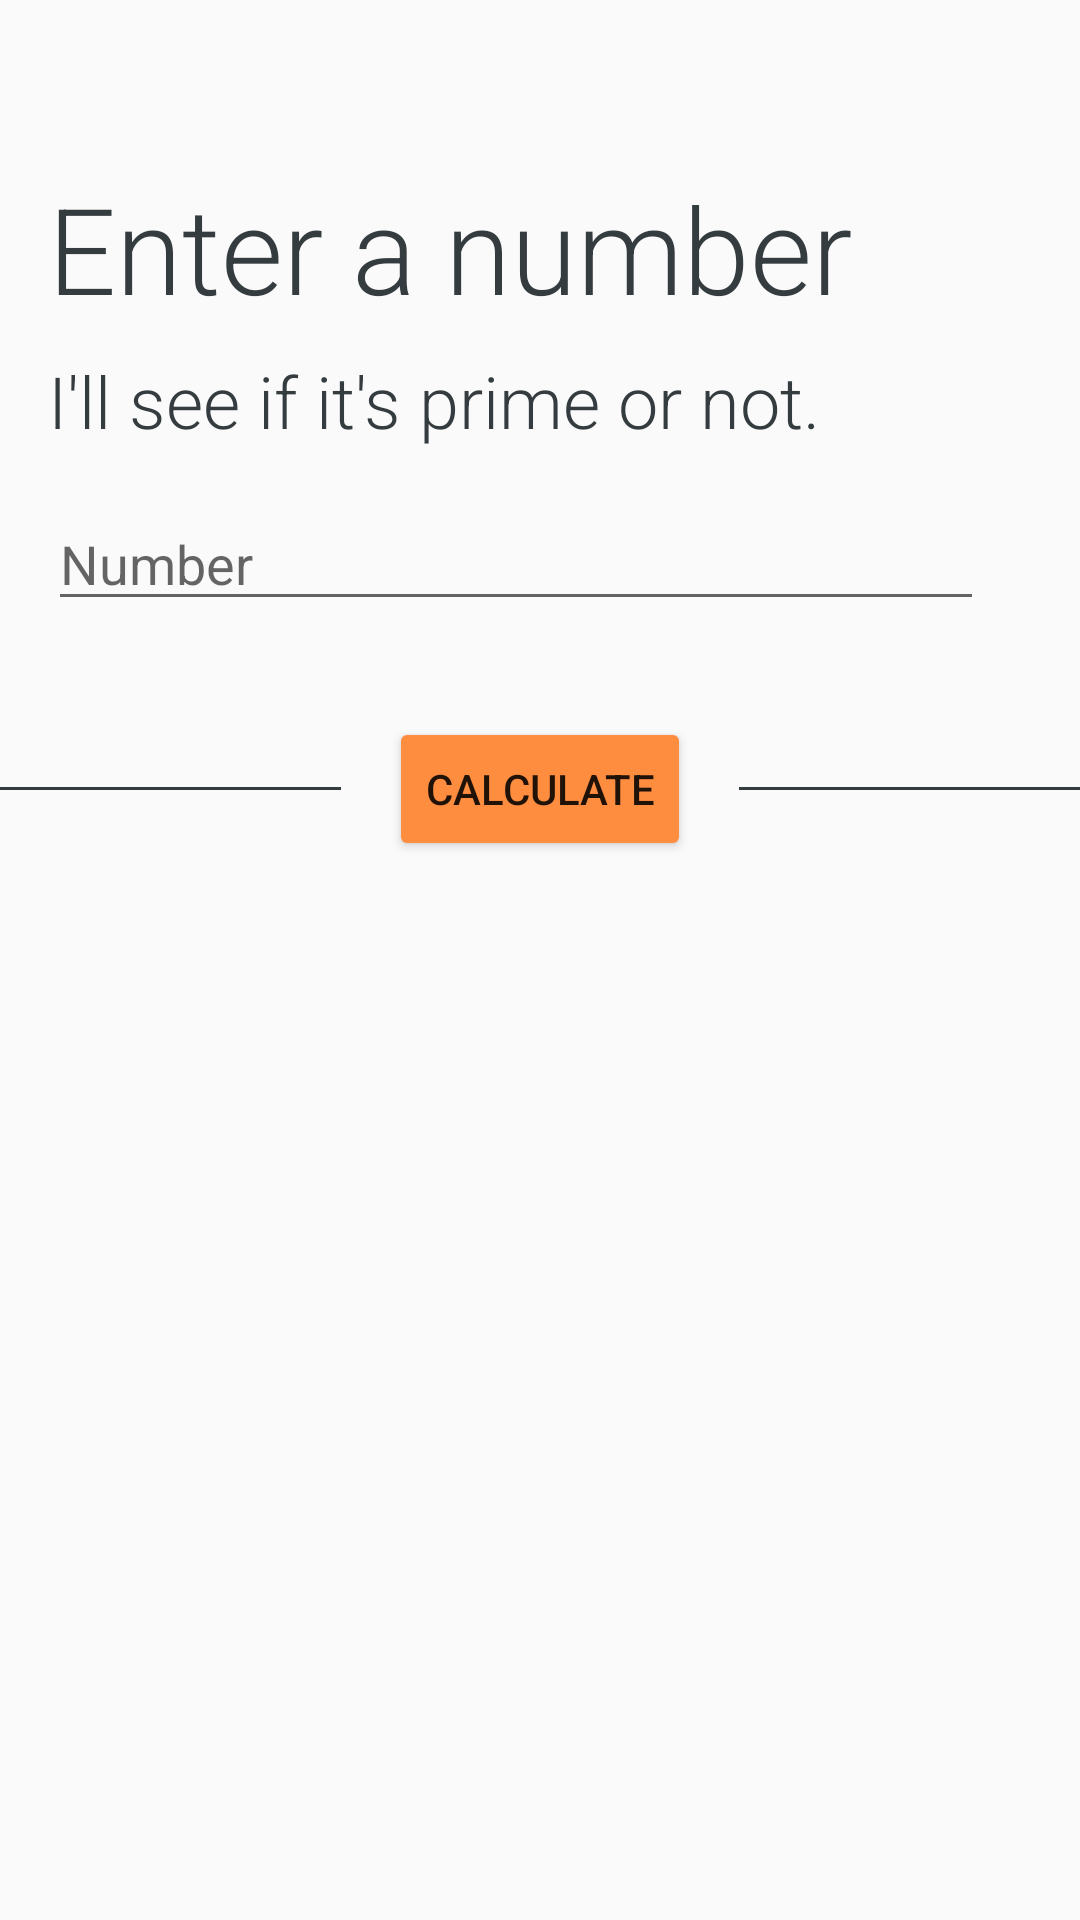

Layout XML and referenced resources for this Android screen:
<!-- AndroidManifest.xml: application theme AppTheme -->
<!-- res/layout/main_calculation_layout.xml -->
<FrameLayout xmlns:android="http://schemas.android.com/apk/res/android"
    xmlns:tools="http://schemas.android.com/tools"
    android:layout_width="match_parent"
    android:layout_height="match_parent"
    android:background="?android:attr/colorBackground"
    tools:context="com.lumberjackapps.primus.DeterminingPrime">

    <RelativeLayout
        android:layout_width="match_parent"
        android:layout_height="match_parent">

        <ScrollView
            android:paddingTop="?attr/actionBarSize"
            android:layout_width="match_parent"
            android:layout_height="match_parent"
            android:fillViewport="true">


            <RelativeLayout
                android:layout_width="match_parent"
                android:layout_height="match_parent">

                <TextView
                    android:id="@+id/enter_text"
                    android:layout_width="wrap_content"
                    android:layout_height="wrap_content"
                    android:layout_marginBottom="8dp"
                    android:layout_marginStart="16dp"
                    android:layout_marginLeft="12dp"
                    android:fontFamily="sans-serif-light"
                    android:text="Enter a number"
                    android:textColor="@color/colorPrimaryDark"
                    android:textSize="40sp" />

                <TextView
                    android:id="@+id/action_text"
                    android:layout_width="wrap_content"
                    android:layout_height="wrap_content"
                    android:layout_below="@id/enter_text"
                    android:layout_marginLeft="16dp"
                    android:layout_marginStart="16dp"
                    android:fontFamily="sans-serif-light"
                    android:text="I'll see if it's prime or not."
                    android:textColor="@color/colorPrimaryDark"
                    android:textSize="24sp" />

                <EditText
                    android:id="@+id/edit_view"
                    android:layout_width="match_parent"
                    android:layout_height="wrap_content"
                    android:layout_below="@id/action_text"
                    android:layout_marginStart="16dp"
                    android:layout_marginLeft="16dp"
                    android:layout_marginRight="16dp"
                    android:layout_marginEnd="32dp"
                    android:layout_marginTop="16dp"
                    android:hint="Number"
                    android:inputType="number" />

                <LinearLayout
                    android:layout_width="match_parent"
                    android:layout_height="wrap_content"
                    android:orientation="horizontal"
                    android:layout_below="@id/edit_view"
                    android:layout_marginTop="16dp"
                    android:id="@+id/calc_layout">

                    <View
                        android:layout_width="0dp"
                        android:layout_height="1dp"
                        android:layout_gravity="center_vertical"
                        android:background="@color/colorPrimaryDark"
                        android:layout_weight="1"/>

                    <Button
                        android:id="@+id/calc2_button"
                        android:layout_width="wrap_content"
                        android:layout_height="wrap_content"
                        android:layout_margin="16dp"
                        android:layout_gravity="center"
                        android:backgroundTint="@color/colorPrimary"
                        android:text="calculate"/>

                    <View
                        android:layout_width="0dp"
                        android:layout_height="1dp"
                        android:layout_gravity="center_vertical"
                        android:background="@color/colorPrimaryDark"
                        android:layout_weight="1"/>

                </LinearLayout>


                <TextView
                    android:id="@+id/results"
                    android:layout_width="match_parent"
                    android:layout_height="wrap_content"
                    android:layout_below="@id/calc_layout"
                    android:layout_marginBottom="16dp"
                    android:layout_marginLeft="16dp"
                    android:layout_marginRight="16dp"
                    android:text=""
                    android:textSize="18sp"
                    android:textColor="@color/colorPrimaryDark" />

                <ProgressBar
                    android:layout_width="match_parent"
                    android:layout_marginRight="16dp"
                    android:layout_marginLeft="16dp"
                    android:layout_marginStart="16dp"
                    android:layout_marginEnd="16dp"
                    android:layout_height="wrap_content"
                    style="?android:progressBarStyleHorizontal"
                    android:layout_below="@id/results"
                    android:layout_centerHorizontal="true"
                    android:id="@+id/loading_spinner"
                    android:visibility = "invisible"
                    android:max="1000"/>

            </RelativeLayout>
        </ScrollView>
    </RelativeLayout>
</FrameLayout>
<!-- resources referenced by this layout -->
<resources>
  <color name="colorPrimary">#ff8d3f</color>
  <color name="colorPrimaryDark">#353c3f</color>
  <style name="AppTheme" parent="Theme.AppCompat.Light.DarkActionBar">
          
          <item name="colorPrimary">@color/colorPrimary</item>
          <item name="colorPrimaryDark">@color/colorPrimaryDark</item>
          <item name="colorAccent">@color/colorAccent</item>
      </style>
  <color name="colorAccent">#756867</color>
</resources>
